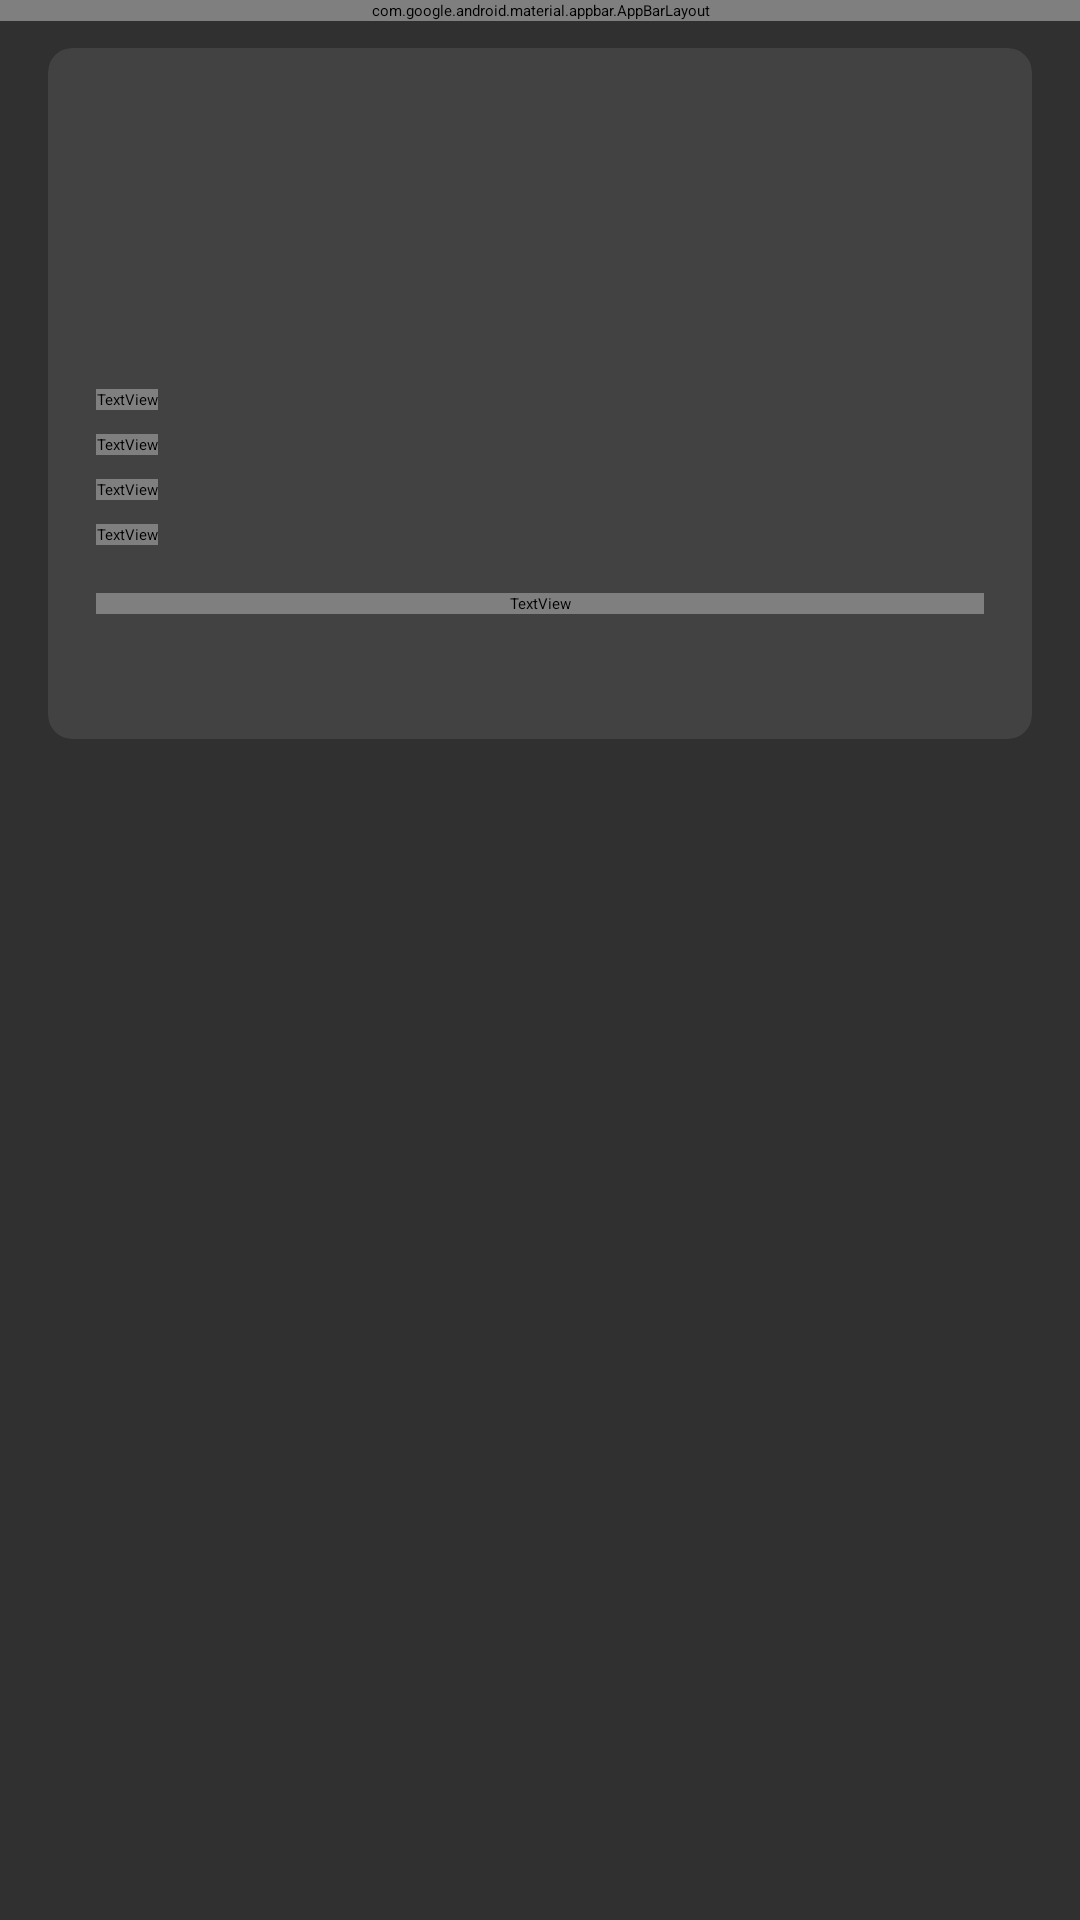

This screen was rendered from an Android layout file. Write that file and the resources it references.
<!-- AndroidManifest.xml: activity theme Theme.BudgetDot.AppBarOverlay -->
<!-- res/layout/activity_transaction_detail.xml -->
<?xml version="1.0" encoding="utf-8"?>
<androidx.coordinatorlayout.widget.CoordinatorLayout
    xmlns:android="http://schemas.android.com/apk/res/android"
    xmlns:app="http://schemas.android.com/apk/res-auto"
    xmlns:tools="http://schemas.android.com/tools"
    android:layout_width="match_parent"
    android:layout_height="match_parent">

    <com.google.android.material.appbar.AppBarLayout
        android:layout_width="match_parent"
        android:layout_height="wrap_content"
        android:theme="@style/Theme.BudgetDot.AppBarOverlay"
        tools:ignore="ExtraText">

        <androidx.appcompat.widget.Toolbar android:layout_height="100dp" android:layout_width="match_parent"/>  
        android:id="@+id/transaction_toolbar"
        android:layout_width="match_parent"
        android:layout_height="?attr/actionBarSize"
        app:title="Transaction Details"
        app:menu="@menu/menu_transaction_detail">

    </com.google.android.material.appbar.AppBarLayout>

    <ScrollView
        android:layout_width="match_parent"
        android:layout_height="match_parent"
        app:layout_behavior="@string/appbar_scrolling_view_behavior">

        <LinearLayout
            android:layout_width="match_parent"
            android:layout_height="wrap_content"
            android:orientation="vertical"
            android:padding="16dp">

            <androidx.cardview.widget.CardView
                android:layout_width="match_parent"
                android:layout_height="wrap_content"
                android:layout_marginBottom="16dp"
                app:cardCornerRadius="8dp"
                app:cardElevation="2dp">

                <LinearLayout
                    android:layout_width="match_parent"
                    android:layout_height="wrap_content"
                    android:orientation="vertical"
                    android:padding="16dp">

                    <TextView
                        android:id="@+id/tv_amount"
                        android:layout_width="match_parent"
                        android:layout_height="wrap_content"
                        android:textSize="24sp"
                        android:textStyle="bold"
                        android:gravity="center"
                        tools:text="$125.00"/>

                    <TextView
                        android:id="@+id/tv_title"
                        android:layout_width="match_parent"
                        android:layout_height="wrap_content"
                        android:layout_marginTop="16dp"
                        android:textSize="18sp"
                        android:textStyle="bold"
                        tools:text="Grocery Shopping"/>

                    <View
                        android:layout_width="match_parent"
                        android:layout_height="1dp"
                        android:layout_marginVertical="12dp"
                        android:background="?android:attr/listDivider"/>

                    <LinearLayout
                        android:layout_width="match_parent"
                        android:layout_height="wrap_content"
                        android:orientation="horizontal"
                        android:layout_marginBottom="8dp">

                        <TextView
                            android:layout_width="wrap_content"
                            android:layout_height="wrap_content"
                            android:text="@string/category"
                            android:textColor="?android:attr/textColorSecondary"/>

                        <TextView
                            android:id="@+id/tv_category"
                            android:layout_width="wrap_content"
                            android:layout_height="wrap_content"
                            android:layout_marginStart="8dp"
                            tools:text="Food"/>
                    </LinearLayout>

                    <LinearLayout
                        android:layout_width="match_parent"
                        android:layout_height="wrap_content"
                        android:orientation="horizontal"
                        android:layout_marginBottom="8dp">

                        <TextView
                            android:layout_width="wrap_content"
                            android:layout_height="wrap_content"
                            android:text="@string/date"
                            android:textColor="?android:attr/textColorSecondary"/>

                        <TextView
                            android:id="@+id/tv_date"
                            android:layout_width="wrap_content"
                            android:layout_height="wrap_content"
                            android:layout_marginStart="8dp"
                            tools:text="May 15, 2023"/>
                    </LinearLayout>

                    <LinearLayout
                        android:layout_width="match_parent"
                        android:layout_height="wrap_content"
                        android:orientation="horizontal"
                        android:layout_marginBottom="8dp">

                        <TextView
                            android:layout_width="wrap_content"
                            android:layout_height="wrap_content"
                            android:text="@string/account"
                            android:textColor="?android:attr/textColorSecondary"/>

                        <TextView
                            android:id="@+id/tv_account"
                            android:layout_width="wrap_content"
                            android:layout_height="wrap_content"
                            android:layout_marginStart="8dp"
                            tools:text="Credit Card"/>
                    </LinearLayout>

                    <LinearLayout
                        android:layout_width="match_parent"
                        android:layout_height="wrap_content"
                        android:orientation="horizontal"
                        android:layout_marginBottom="8dp">

                        <TextView
                            android:layout_width="wrap_content"
                            android:layout_height="wrap_content"
                            android:text="@string/type"
                            android:textColor="?android:attr/textColorSecondary"/>

                        <TextView
                            android:id="@+id/tv_type"
                            android:layout_width="wrap_content"
                            android:layout_height="wrap_content"
                            android:layout_marginStart="8dp"
                            tools:text="Expense"/>
                    </LinearLayout>

                    <TextView
                        android:layout_width="match_parent"
                        android:layout_height="wrap_content"
                        android:layout_marginTop="8dp"
                        android:text="@string/notes"
                        android:textColor="?android:attr/textColorSecondary"/>

                    <TextView
                        android:id="@+id/tv_note"
                        android:layout_width="match_parent"
                        android:layout_height="wrap_content"
                        android:layout_marginTop="4dp"
                        android:textSize="16sp"
                        tools:text="Weekly grocery shopping at Walmart"/>
                </LinearLayout>
            </androidx.cardview.widget.CardView>
        </LinearLayout>
    </ScrollView>
</androidx.coordinatorlayout.widget.CoordinatorLayout>
<!-- resources referenced by this layout -->
<resources>
  <string name="account">Account</string>
  <string name="category">Category</string>
  <string name="date">Date</string>
  <string name="notes">Notes</string>
  <string name="type">Type</string>
  <style name="Theme.BudgetDot.AppBarOverlay" parent="ThemeOverlay.Material3.Dark.ActionBar">
          <item name="android:textColorPrimary">?android:attr/textColorPrimary</item>
          <item name="android:textColorSecondary">?android:attr/textColorSecondary</item>
          <item name="colorControlNormal">?android:attr/textColorSecondary</item>
          <item name="actionMenuTextColor">?android:attr/textColorPrimary</item>
      </style>
</resources>
